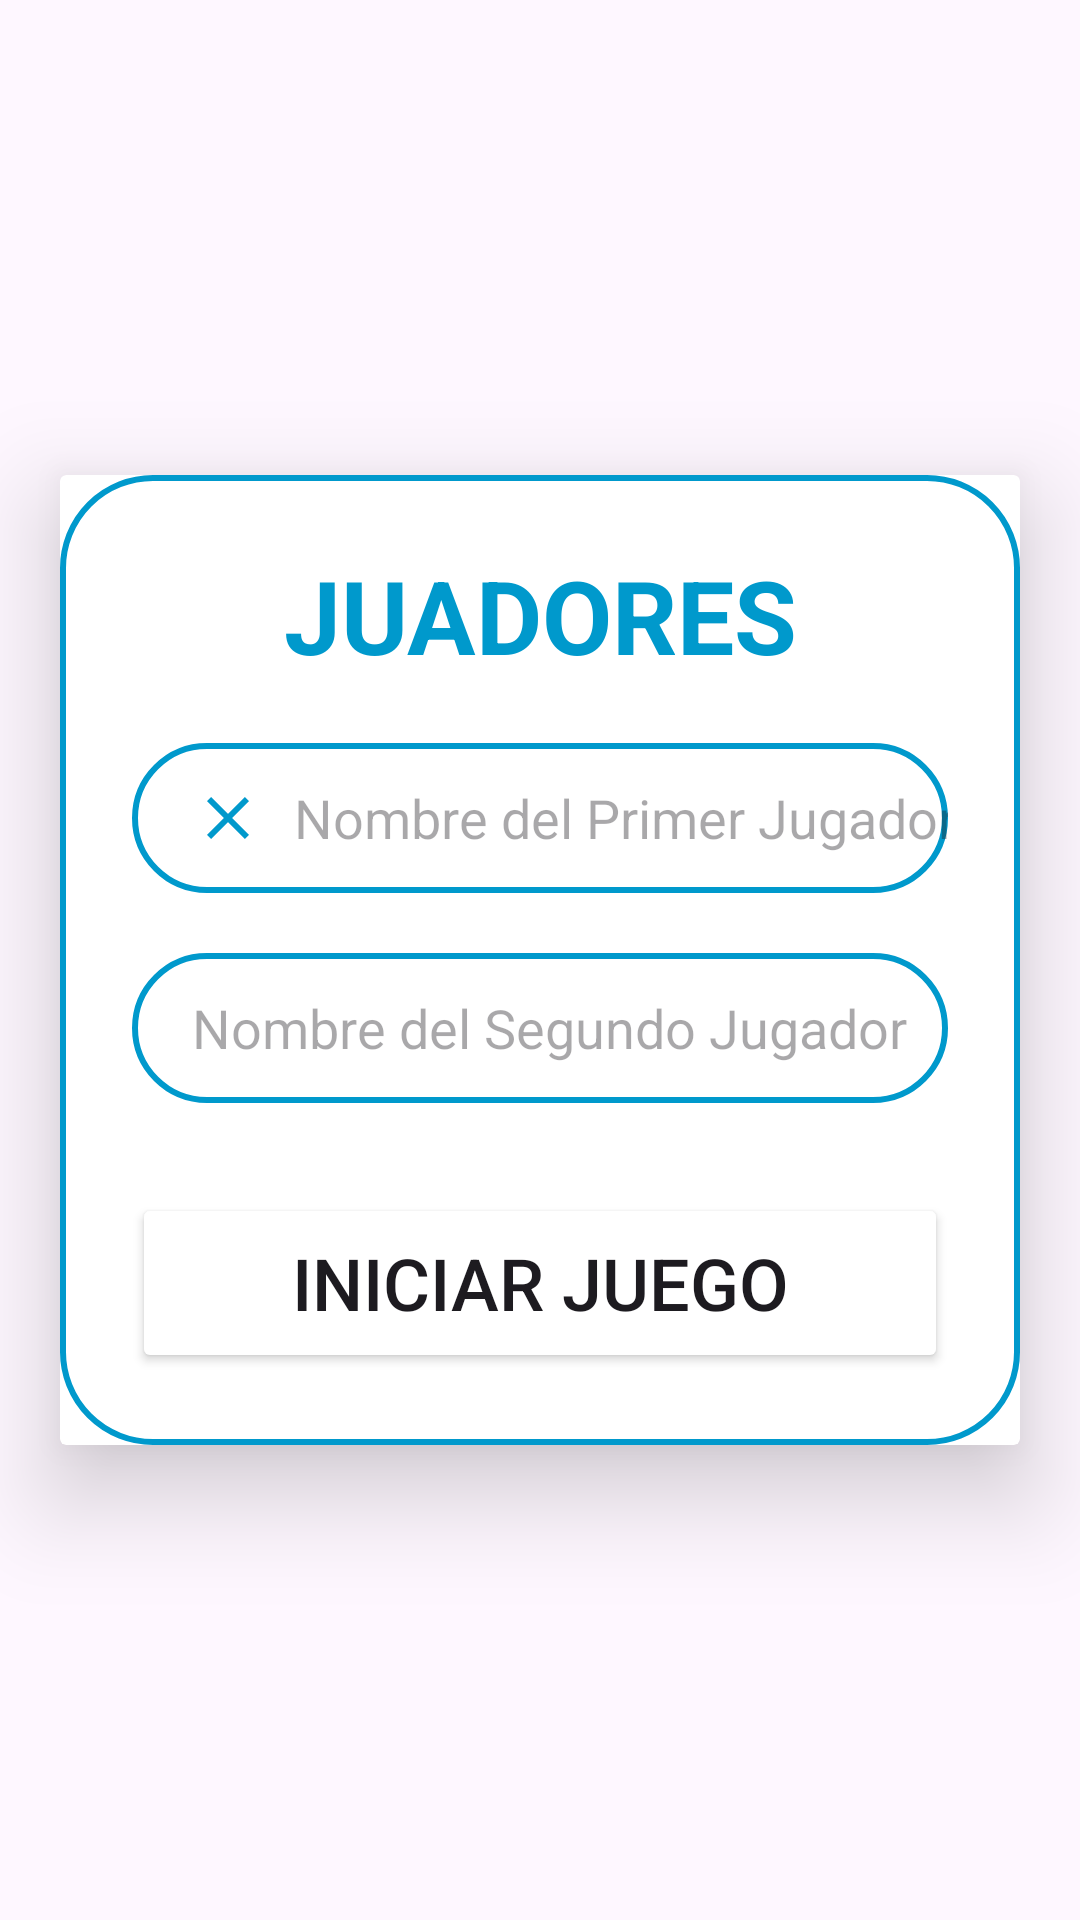

Reconstruct the res/layout file that produces this screen, plus the resources it refers to.
<!-- AndroidManifest.xml: application theme Theme.TICTACAPP -->
<!-- res/layout/activity_main.xml -->
<?xml version="1.0" encoding="utf-8"?>
<androidx.constraintlayout.widget.ConstraintLayout xmlns:android="http://schemas.android.com/apk/res/android"
    xmlns:app="http://schemas.android.com/apk/res-auto"
    xmlns:tools="http://schemas.android.com/tools"
    android:id="@+id/main"
    android:layout_width="match_parent"
    android:layout_height="match_parent"
    tools:context=".MainActivity" >

    <LinearLayout
        android:layout_width="match_parent"
        android:layout_height="match_parent"
        android:orientation="vertical">

        <FrameLayout
            android:layout_width="match_parent"
            android:layout_height="match_parent">

            <androidx.cardview.widget.CardView
                android:layout_width="match_parent"
                android:layout_height="wrap_content"
                android:layout_gravity="center_horizontal|center_vertical"
                android:layout_margin="20dp"
                app:cardElevation="20dp">

                <LinearLayout
                    android:layout_width="match_parent"
                    android:layout_height="wrap_content"
                    android:background="@drawable/line"
                    android:orientation="vertical"
                    android:padding="24dp">

                    <TextView
                        android:id="@+id/textView7"
                        android:layout_width="match_parent"
                        android:layout_height="wrap_content"
                        android:text="JUADORES"
                        android:textAlignment="center"
                        android:textColor="#0099cc"
                        android:textSize="34sp"
                        android:textStyle="bold" />

                    <EditText
                        android:id="@+id/Player1"
                        android:layout_width="match_parent"
                        android:layout_height="50dp"
                        android:layout_marginTop="20dp"
                        android:background="@drawable/line"
                        android:drawableLeft="@drawable/icon_close_24"
                        android:drawablePadding="10dp"
                        android:ems="10"
                        android:hint="Nombre del Primer Jugador"
                        android:inputType="text"
                        android:paddingLeft="20dp"
                        android:textColor="@color/Primary" />

                    <EditText
                        android:id="@+id/Player2"
                        android:layout_width="match_parent"
                        android:layout_height="50dp"
                        android:layout_marginTop="20dp"
                        android:background="@drawable/line"
                        android:drawableLeft="@drawable/icon_circle_24"
                        android:drawablePadding="10dp"
                        android:ems="10"
                        android:hint="Nombre del Segundo Jugador"
                        android:inputType="text"
                        android:paddingLeft="20dp"
                        android:textColor="@color/Primary" />

                    <Button
                        android:id="@+id/button"
                        android:layout_width="match_parent"
                        android:layout_height="60dp"
                        android:layout_marginTop="30dp"
                        android:backgroundTint="@color/Primary"
                        android:onClick="nextScreem"
                        android:text="INICIAR JUEGO"
                        android:textColorLink="@color/Primary"
                        android:textSize="24sp" />

                </LinearLayout>
            </androidx.cardview.widget.CardView>

        </FrameLayout>
    </LinearLayout>

</androidx.constraintlayout.widget.ConstraintLayout>
<!-- resources referenced by this layout -->
<resources>
  <!-- drawable icon_close_24 (drawable) -->
  <vector xmlns:android="http://schemas.android.com/apk/res/android"
      android:width="24dp"
      android:height="24dp"
      android:viewportWidth="960"
      android:viewportHeight="960">
    <path
        android:pathData="m256,760 l-56,-56 224,-224 -224,-224 56,-56 224,224 224,-224 56,56 -224,224 224,224 -56,56 -224,-224 -224,224Z"
        android:fillColor="#0099cc"/>
  </vector>
  <!-- drawable line (drawable) -->
  <?xml version="1.0" encoding="utf-8"?>
  <shape xmlns:android="http://schemas.android.com/apk/res/android">
  
      <stroke android:width="2dp"
          android:color="#0099cc"/>
      <corners android:radius="30dp"/>
  
  </shape>
  <style name="Theme.TICTACAPP" parent="Base.Theme.TICTACAPP" />
  <style name="Base.Theme.TICTACAPP" parent="Theme.Material3.DayNight.NoActionBar">
          
          
      </style>
</resources>
